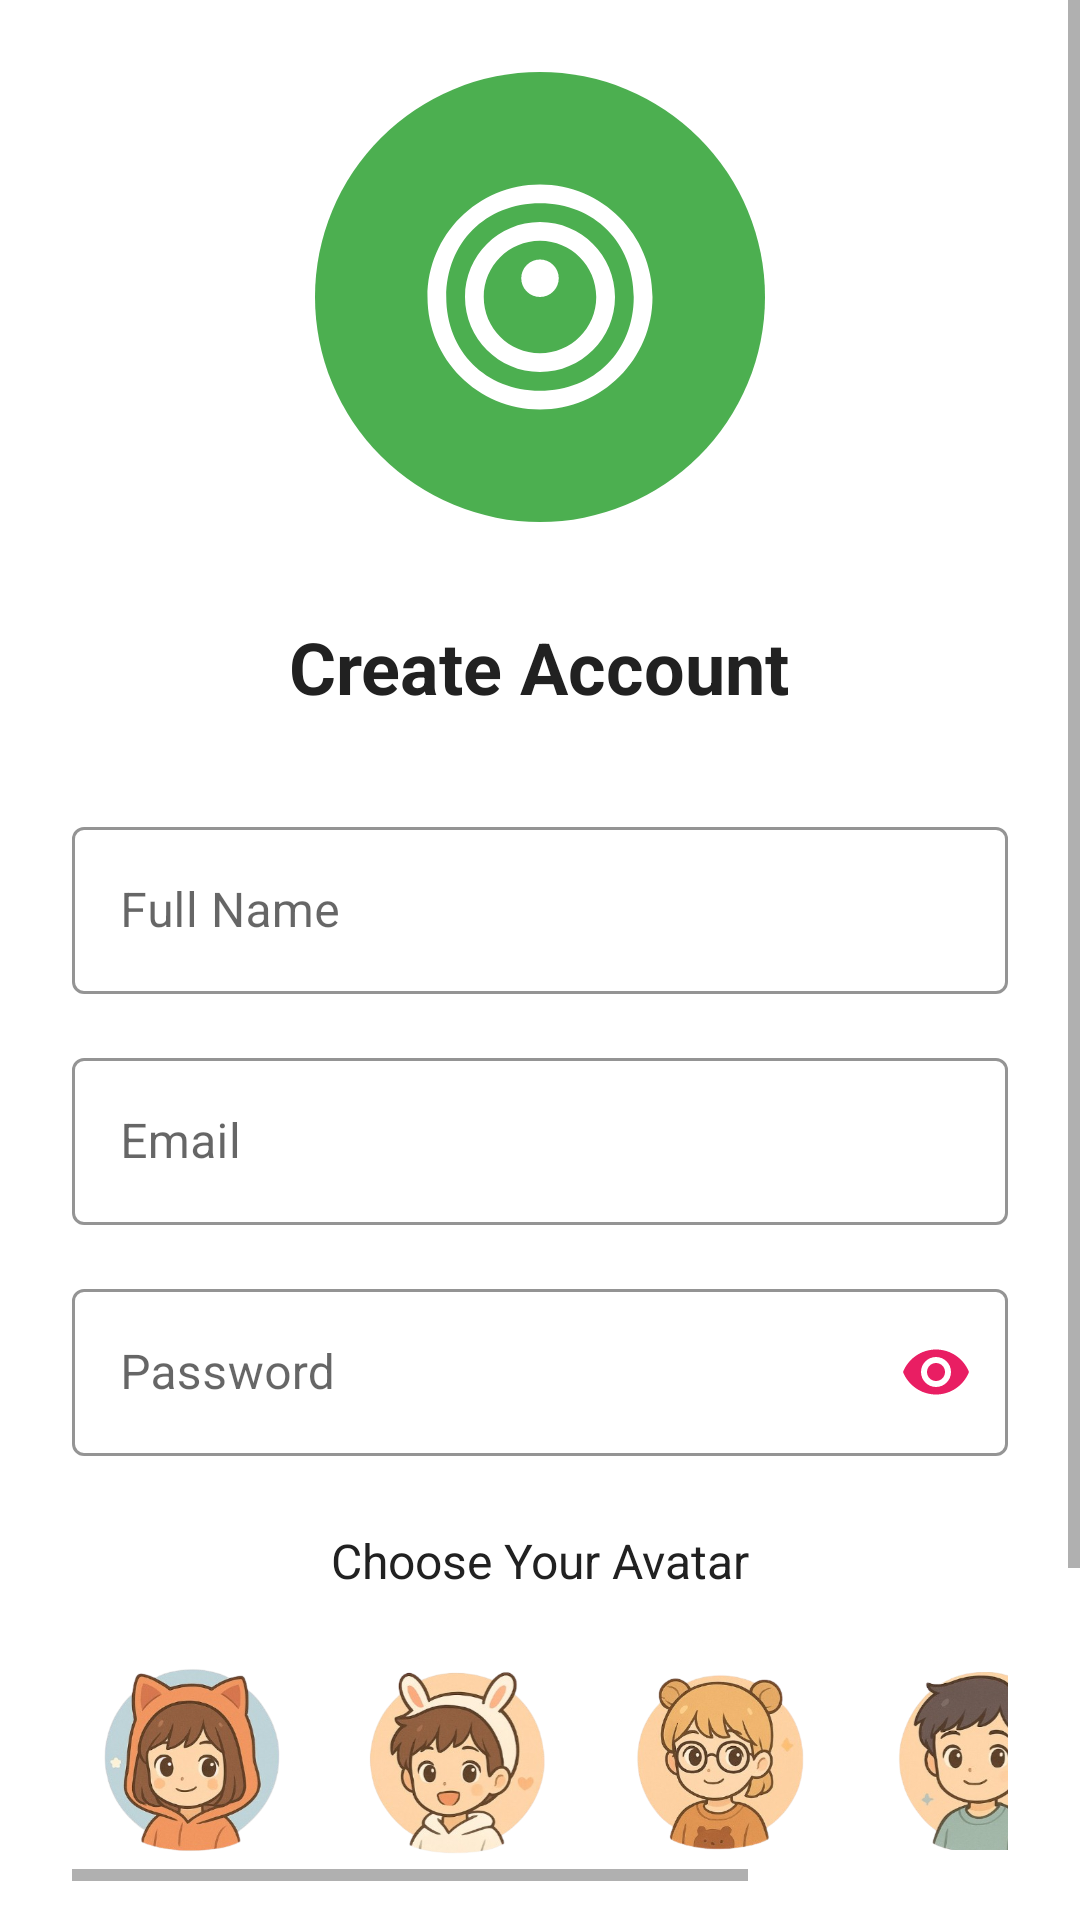

Here is an Android app screen rendered from its layout file. Give the layout XML and the strings, colors and styles it references.
<!-- AndroidManifest.xml: application theme Theme.Mind_Cure_AI -->
<!-- res/layout/activity_signup.xml -->
<?xml version="1.0" encoding="utf-8"?>
<ScrollView xmlns:android="http://schemas.android.com/apk/res/android"
    xmlns:app="http://schemas.android.com/apk/res-auto"
    android:layout_width="match_parent"
    android:layout_height="match_parent"
    android:background="@color/background_light">

    <LinearLayout
        android:layout_width="match_parent"
        android:layout_height="wrap_content"
        android:orientation="vertical"
        android:padding="24dp"
        android:gravity="center">

        <ImageView
            android:layout_width="150dp"
            android:layout_height="150dp"
            android:src="@drawable/app_logo"
            android:layout_marginBottom="32dp"/>

        <TextView
            android:layout_width="wrap_content"
            android:layout_height="wrap_content"
            android:text="Create Account"
            android:textSize="24sp"
            android:textColor="@color/text_primary"
            android:textStyle="bold"
            android:layout_marginBottom="32dp"/>

        <com.google.android.material.textfield.TextInputLayout
            android:layout_width="match_parent"
            android:layout_height="wrap_content"
            android:layout_marginBottom="16dp"
            style="@style/Widget.MaterialComponents.TextInputLayout.OutlinedBox"
            app:boxStrokeColor="@color/primary_pink"
            app:hintTextColor="@color/primary_pink">

            <com.google.android.material.textfield.TextInputEditText
                android:id="@+id/nameInput"
                android:layout_width="match_parent"
                android:layout_height="wrap_content"
                android:hint="Full Name"
                android:inputType="textPersonName"/>
        </com.google.android.material.textfield.TextInputLayout>

        <com.google.android.material.textfield.TextInputLayout
            android:layout_width="match_parent"
            android:layout_height="wrap_content"
            android:layout_marginBottom="16dp"
            style="@style/Widget.MaterialComponents.TextInputLayout.OutlinedBox"
            app:boxStrokeColor="@color/primary_pink"
            app:hintTextColor="@color/primary_pink">

            <com.google.android.material.textfield.TextInputEditText
                android:id="@+id/emailInput"
                android:layout_width="match_parent"
                android:layout_height="wrap_content"
                android:hint="Email"
                android:inputType="textEmailAddress"/>
        </com.google.android.material.textfield.TextInputLayout>

        <com.google.android.material.textfield.TextInputLayout
            android:layout_width="match_parent"
            android:layout_height="wrap_content"
            android:layout_marginBottom="24dp"
            app:passwordToggleEnabled="true"
            app:passwordToggleTint="@color/primary_pink"
            style="@style/Widget.MaterialComponents.TextInputLayout.OutlinedBox"
            app:boxStrokeColor="@color/primary_pink"
            app:hintTextColor="@color/primary_pink">

            <com.google.android.material.textfield.TextInputEditText
                android:id="@+id/passwordInput"
                android:layout_width="match_parent"
                android:layout_height="wrap_content"
                android:hint="Password"
                android:inputType="textPassword"/>
        </com.google.android.material.textfield.TextInputLayout>

        <TextView
            android:layout_width="wrap_content"
            android:layout_height="wrap_content"
            android:text="Choose Your Avatar"
            android:textColor="@color/text_primary"
            android:textSize="16sp"
            android:layout_marginBottom="16dp"/>

        <HorizontalScrollView
            android:layout_width="match_parent"
            android:layout_height="wrap_content"
            android:layout_marginBottom="24dp">

            <LinearLayout
                android:layout_width="wrap_content"
                android:layout_height="wrap_content"
                android:orientation="horizontal">

                <ImageView
                    android:id="@+id/avatar1"
                    android:layout_width="80dp"
                    android:layout_height="80dp"
                    android:src="@drawable/avatar1"
                    android:layout_marginEnd="8dp"
                    android:background="@drawable/avatar_background"
                    android:padding="8dp"/>

                <ImageView
                    android:id="@+id/avatar2"
                    android:layout_width="80dp"
                    android:layout_height="80dp"
                    android:src="@drawable/avatar2"
                    android:layout_marginEnd="8dp"
                    android:background="@drawable/avatar_background"
                    android:padding="8dp"/>

                <ImageView
                    android:id="@+id/avatar3"
                    android:layout_width="80dp"
                    android:layout_height="80dp"
                    android:src="@drawable/avatar3"
                    android:layout_marginEnd="8dp"
                    android:background="@drawable/avatar_background"
                    android:padding="8dp"/>

                <ImageView
                    android:id="@+id/avatar4"
                    android:layout_width="80dp"
                    android:layout_height="80dp"
                    android:src="@drawable/avatar4"
                    android:layout_marginEnd="8dp"
                    android:background="@drawable/avatar_background"
                    android:padding="8dp"/>

                <ImageView
                    android:id="@+id/avatar5"
                    android:layout_width="80dp"
                    android:layout_height="80dp"
                    android:src="@drawable/avatar5"
                    android:background="@drawable/avatar_background"
                    android:padding="8dp"/>
            </LinearLayout>
        </HorizontalScrollView>

        <com.google.android.material.button.MaterialButton
            android:id="@+id/signupButton"
            android:layout_width="match_parent"
            android:layout_height="wrap_content"
            android:text="Sign Up"
            android:padding="12dp"
            android:textSize="16sp"
            android:backgroundTint="@color/primary_pink"
            app:cornerRadius="8dp"/>

        <TextView
            android:id="@+id/loginPrompt"
            android:layout_width="wrap_content"
            android:layout_height="wrap_content"
            android:layout_marginTop="16dp"
            android:text="Already have an account? Login"
            android:textColor="@color/primary_pink"
            android:padding="8dp"
            android:background="?attr/selectableItemBackground"/>

    </LinearLayout>
</ScrollView>
<!-- resources referenced by this layout -->
<resources>
  <color name="background_light">#FFFFFF</color>
  <color name="primary_pink">#E91E63</color>
  <color name="text_primary">#212121</color>
  <!-- drawable app_logo (drawable) -->
  <?xml version="1.0" encoding="utf-8"?>
  <vector xmlns:android="http://schemas.android.com/apk/res/android"
      android:width="120dp"
      android:height="120dp"
      android:viewportWidth="120"
      android:viewportHeight="120">
  
      
      <path
          android:fillColor="#4CAF50"
          android:pathData="M60,60m-60,0a60,60 0,1 1,120 0a60,60 0,1 1,-120 0" />
  
      
      <path
          android:fillColor="#FFFFFF"
          android:pathData="M60,30C43.431,30 30,43.431 30,60C30,76.569 43.431,90 60,90C76.569,90 90,76.569 90,60C90,43.431 76.569,30 60,30ZM60,85C45.536,85 35,74.464 35,60C35,45.536 45.536,35 60,35C74.464,35 85,45.536 85,60C85,74.464 74.464,85 60,85Z" />
  
      
      <path
          android:fillColor="#FFFFFF"
          android:pathData="M60,40C48.954,40 40,48.954 40,60C40,71.046 48.954,80 60,80C71.046,80 80,71.046 80,60C80,48.954 71.046,40 60,40ZM60,75C51.716,75 45,68.284 45,60C45,51.716 51.716,45 60,45C68.284,45 75,51.716 75,60C75,68.284 68.284,75 60,75Z" />
  
      
      <path
          android:fillColor="#FFFFFF"
          android:pathData="M60,50C57.239,50 55,52.239 55,55C55,57.761 57.239,60 60,60C62.761,60 65,57.761 65,55C65,52.239 62.761,50 60,50Z" />
  </vector>
  <!-- drawable avatar1: png bitmap (drawable, 120825 bytes) -->
  <!-- drawable avatar2: png bitmap (drawable, 107841 bytes) -->
  <!-- drawable avatar3: png bitmap (drawable, 114268 bytes) -->
  <!-- drawable avatar4: png bitmap (drawable, 95227 bytes) -->
  <!-- drawable avatar5: png bitmap (drawable, 105391 bytes) -->
  <style name="Theme.Mind_Cure_AI" parent="Theme.MaterialComponents.DayNight.DarkActionBar">
          <item name="colorPrimary">@color/primary_pink</item>
          <item name="colorPrimaryDark">@color/primary_pink_dark</item>
          <item name="colorAccent">@color/accent_pink</item>
          <item name="windowActionBar">false</item>
          <item name="windowNoTitle">true</item>
      </style>
  <color name="primary_pink_dark">#C2185B</color>
  <color name="accent_pink">#FF4081</color>
</resources>
